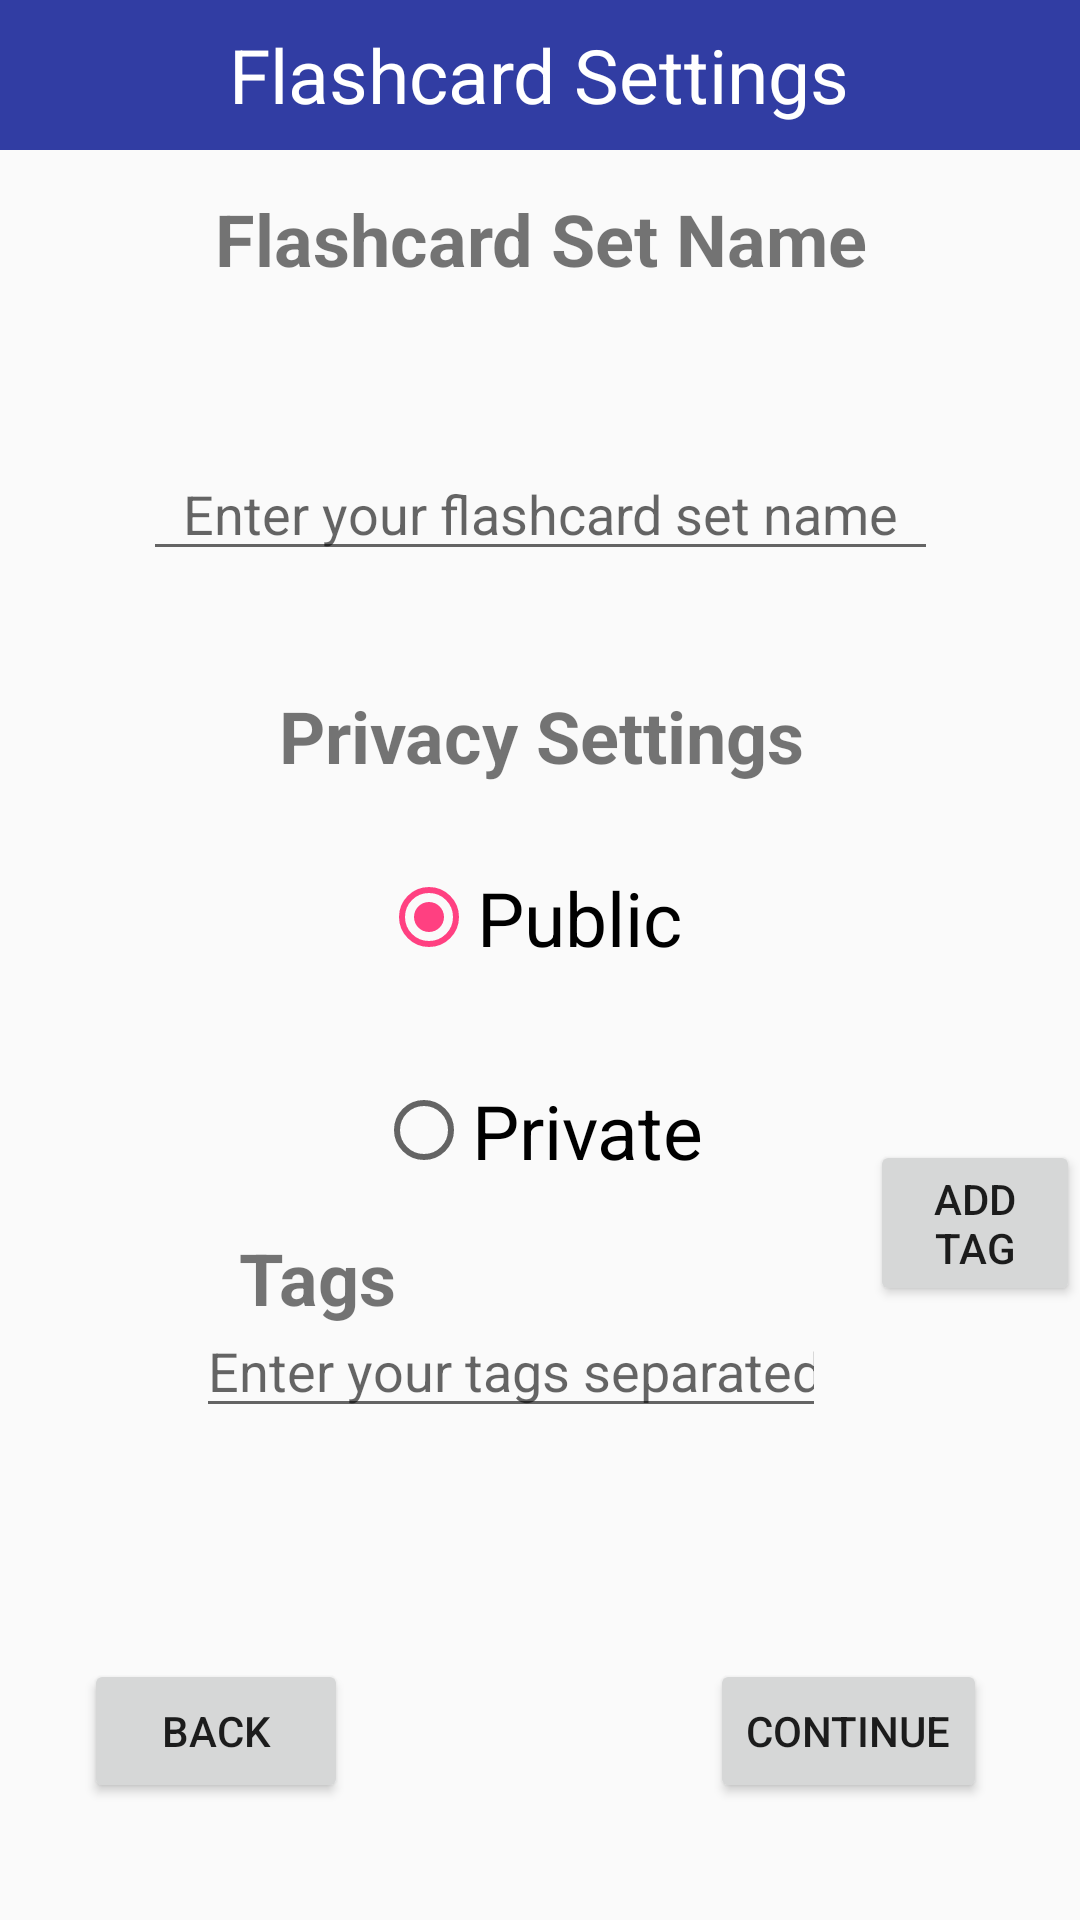

Write the Android layout XML for this screen, with the resource values it uses.
<!-- AndroidManifest.xml: application theme AppTheme -->
<!-- res/layout/activity_flashcard_init_settings.xml -->
<?xml version="1.0" encoding="utf-8"?>
<android.support.constraint.ConstraintLayout
    xmlns:android="http://schemas.android.com/apk/res/android"
    xmlns:app="http://schemas.android.com/apk/res-auto"
    xmlns:tools="http://schemas.android.com/tools"
    android:layout_width="match_parent"
    android:layout_height="match_parent"
    tools:context="com.example.along002.testingfinal.FlashcardInitSettings">

    <RelativeLayout
        android:layout_width="match_parent"
        android:layout_height="50dp"
        android:id="@+id/rellayout1"
        android:background="@color/top_blue">
        <ImageView
            android:id="@+id/backArrow"
            android:layout_width="wrap_content"
            android:layout_height="wrap_content"
            android:layout_alignParentLeft="true"
            android:layout_alignParentStart="true"
            android:layout_centerVertical="true"
            android:layout_marginLeft="18dp"
            android:layout_marginStart="18dp"
            android:src="@drawable/ic_back_arrow" />
        <TextView
            android:layout_width="wrap_content"
            android:layout_height="wrap_content"
            android:layout_centerInParent="true"
            android:textColor="@color/white"
            android:textSize="25dp"
            android:text="Flashcard Settings"/>

    </RelativeLayout>
    <Button
        android:id="@+id/continueButton"
        android:layout_width="wrap_content"
        android:layout_height="wrap_content"
        android:layout_marginBottom="8dp"
        android:layout_marginEnd="8dp"
        android:layout_marginStart="8dp"
        android:layout_marginTop="8dp"
        android:text="Continue"
        app:layout_constraintBottom_toBottomOf="parent"
        app:layout_constraintEnd_toEndOf="parent"
        app:layout_constraintHorizontal_bias="0.909"
        app:layout_constraintStart_toStartOf="parent"
        app:layout_constraintTop_toTopOf="parent"
        app:layout_constraintVertical_bias="0.946" />

    <Button
        android:id="@+id/backButton"
        android:layout_width="wrap_content"
        android:layout_height="wrap_content"
        android:layout_marginBottom="8dp"
        android:layout_marginEnd="8dp"
        android:layout_marginStart="8dp"
        android:layout_marginTop="8dp"
        android:text="Back"
        app:layout_constraintBottom_toBottomOf="parent"
        app:layout_constraintEnd_toEndOf="parent"
        app:layout_constraintHorizontal_bias="0.078"
        app:layout_constraintStart_toStartOf="parent"
        app:layout_constraintTop_toTopOf="parent"
        app:layout_constraintVertical_bias="0.946" />

    <EditText
        android:id="@+id/flashcardSetName"
        android:layout_width="265dp"
        android:layout_height="wrap_content"
        android:layout_marginBottom="8dp"
        android:layout_marginEnd="8dp"
        android:layout_marginStart="8dp"
        android:layout_marginTop="8dp"
        android:ems="10"
        android:hint="Enter your flashcard set name"
        android:inputType="textPersonName"
        android:textAlignment="center"
        app:layout_constraintBottom_toBottomOf="parent"
        app:layout_constraintEnd_toEndOf="parent"
        app:layout_constraintHorizontal_bias="0.504"
        app:layout_constraintStart_toStartOf="parent"
        app:layout_constraintTop_toTopOf="parent"
        app:layout_constraintVertical_bias="0.242" />

    <TextView
        android:id="@+id/textView2"
        android:layout_width="225dp"
        android:layout_height="53dp"
        android:layout_marginBottom="8dp"
        android:layout_marginEnd="8dp"
        android:layout_marginStart="8dp"
        android:layout_marginTop="8dp"
        android:text="Flashcard Set Name"
        android:textAlignment="center"
        android:textSize="24sp"
        android:textStyle="bold"
        app:layout_constraintBottom_toBottomOf="parent"
        app:layout_constraintEnd_toEndOf="parent"
        app:layout_constraintHorizontal_bias="0.503"
        app:layout_constraintStart_toStartOf="parent"
        app:layout_constraintTop_toTopOf="parent"
        app:layout_constraintVertical_bias="0.097" />

    <TextView
        android:id="@+id/textView5"
        android:layout_width="225dp"
        android:layout_height="53dp"
        android:layout_marginBottom="8dp"
        android:layout_marginEnd="8dp"
        android:layout_marginStart="8dp"
        android:layout_marginTop="8dp"
        android:text="Privacy Settings"
        android:textAlignment="center"
        android:textSize="24sp"
        android:textStyle="bold"
        app:layout_constraintBottom_toBottomOf="parent"
        app:layout_constraintEnd_toEndOf="parent"
        app:layout_constraintHorizontal_bias="0.503"
        app:layout_constraintStart_toStartOf="parent"
        app:layout_constraintTop_toTopOf="parent"
        app:layout_constraintVertical_bias="0.387" />

    <RadioGroup
        android:id="@+id/radioGroup"
        android:layout_width="232dp"
        android:layout_height="127dp"
        android:layout_marginBottom="8dp"
        android:layout_marginEnd="8dp"
        android:layout_marginStart="8dp"
        android:layout_marginTop="8dp"
        app:layout_constraintBottom_toBottomOf="parent"
        app:layout_constraintEnd_toEndOf="parent"
        app:layout_constraintStart_toStartOf="parent"
        app:layout_constraintTop_toTopOf="parent"
        app:layout_constraintVertical_bias="0.528">

        <RadioButton
            android:id="@+id/radioButton"
            android:layout_width="106dp"
            android:layout_height="55dp"
            android:layout_gravity="center_horizontal"
            android:layout_marginBottom="8dp"
            android:layout_marginEnd="8dp"
            android:layout_marginStart="8dp"
            android:layout_marginTop="8dp"
            android:checked="true"
            android:text="Public"
            android:textSize="25dp"
            app:layout_constraintBottom_toBottomOf="parent"
            app:layout_constraintEnd_toEndOf="parent"
            app:layout_constraintHorizontal_bias="0.274"
            app:layout_constraintStart_toStartOf="parent"
            app:layout_constraintTop_toTopOf="parent"
            app:layout_constraintVertical_bias="0.604" />

        <RadioButton
            android:id="@+id/radioButton4"
            android:layout_width="wrap_content"
            android:layout_height="55dp"
            android:layout_gravity="center_horizontal"
            android:layout_marginBottom="8dp"
            android:layout_marginEnd="8dp"
            android:layout_marginStart="8dp"
            android:layout_marginTop="8dp"
            android:checked="false"
            android:text="Private"
            android:textSize="25dp"
            app:layout_constraintBottom_toBottomOf="parent"
            app:layout_constraintEnd_toEndOf="parent"
            app:layout_constraintHorizontal_bias="0.725"
            app:layout_constraintStart_toStartOf="parent"
            app:layout_constraintTop_toTopOf="parent"
            app:layout_constraintVertical_bias="0.604" />

    </RadioGroup>

    <EditText
        android:id="@+id/flashcardTags"
        android:layout_width="wrap_content"
        android:layout_height="wrap_content"
        android:layout_marginBottom="8dp"
        android:layout_marginEnd="8dp"
        android:layout_marginStart="8dp"
        android:layout_marginTop="8dp"
        android:ems="10"
        android:hint="Enter your tags separated by commas"
        android:inputType="textPersonName"
        app:layout_constraintBottom_toBottomOf="parent"
        app:layout_constraintEnd_toEndOf="parent"
        app:layout_constraintHorizontal_bias="0.428"
        app:layout_constraintStart_toStartOf="parent"
        app:layout_constraintTop_toTopOf="parent"
        app:layout_constraintVertical_bias="0.732" />

    <TextView
        android:id="@+id/textView"
        android:layout_width="88dp"
        android:layout_height="52dp"
        android:layout_marginBottom="8dp"
        android:layout_marginEnd="8dp"
        android:layout_marginStart="8dp"
        android:layout_marginTop="8dp"
        android:layout_weight="1"
        android:text="Tags"
        android:textSize="24sp"
        android:textStyle="bold"
        app:layout_constraintBottom_toBottomOf="parent"
        app:layout_constraintEnd_toEndOf="parent"
        app:layout_constraintHorizontal_bias="0.28"
        app:layout_constraintStart_toStartOf="parent"
        app:layout_constraintTop_toTopOf="parent"
        app:layout_constraintVertical_bias="0.702" />

    <RelativeLayout
        android:layout_width="match_parent"
        android:layout_height="match_parent"
        android:layout_below ="@id/rellayout1">
        <Button
            android:id="@+id/addTagBtn"
            android:layout_width="wrap_content"
            android:layout_height="wrap_content"
            android:text="Add Tag"
            android:layout_marginTop="380dp"
            android:layout_marginLeft="290dp"/>

        <TextView
            android:id="@+id/tagsTextView"
            android:layout_width="wrap_content"
            android:layout_height="wrap_content"
            android:layout_alignParentLeft="true"
            android:layout_alignParentStart="true"
            android:layout_below="@+id/addTagBtn"
            android:layout_marginLeft="81dp"
            android:layout_marginStart="81dp" />

    </RelativeLayout>


</android.support.constraint.ConstraintLayout>
<!-- resources referenced by this layout -->
<resources>
  <color name="top_blue">#313DA3</color>
  <color name="white">#fff</color>
  <style name="AppTheme" parent="Theme.AppCompat.Light.NoActionBar">
          
          <item name="colorPrimary">@color/colorPrimary</item>
          <item name="colorPrimaryDark">@color/colorPrimaryDark</item>
          <item name="colorAccent">@color/colorAccent</item>
      </style>
  <color name="colorPrimary">#3F51B5</color>
  <color name="colorPrimaryDark">#303F9F</color>
  <color name="colorAccent">#FF4081</color>
</resources>
